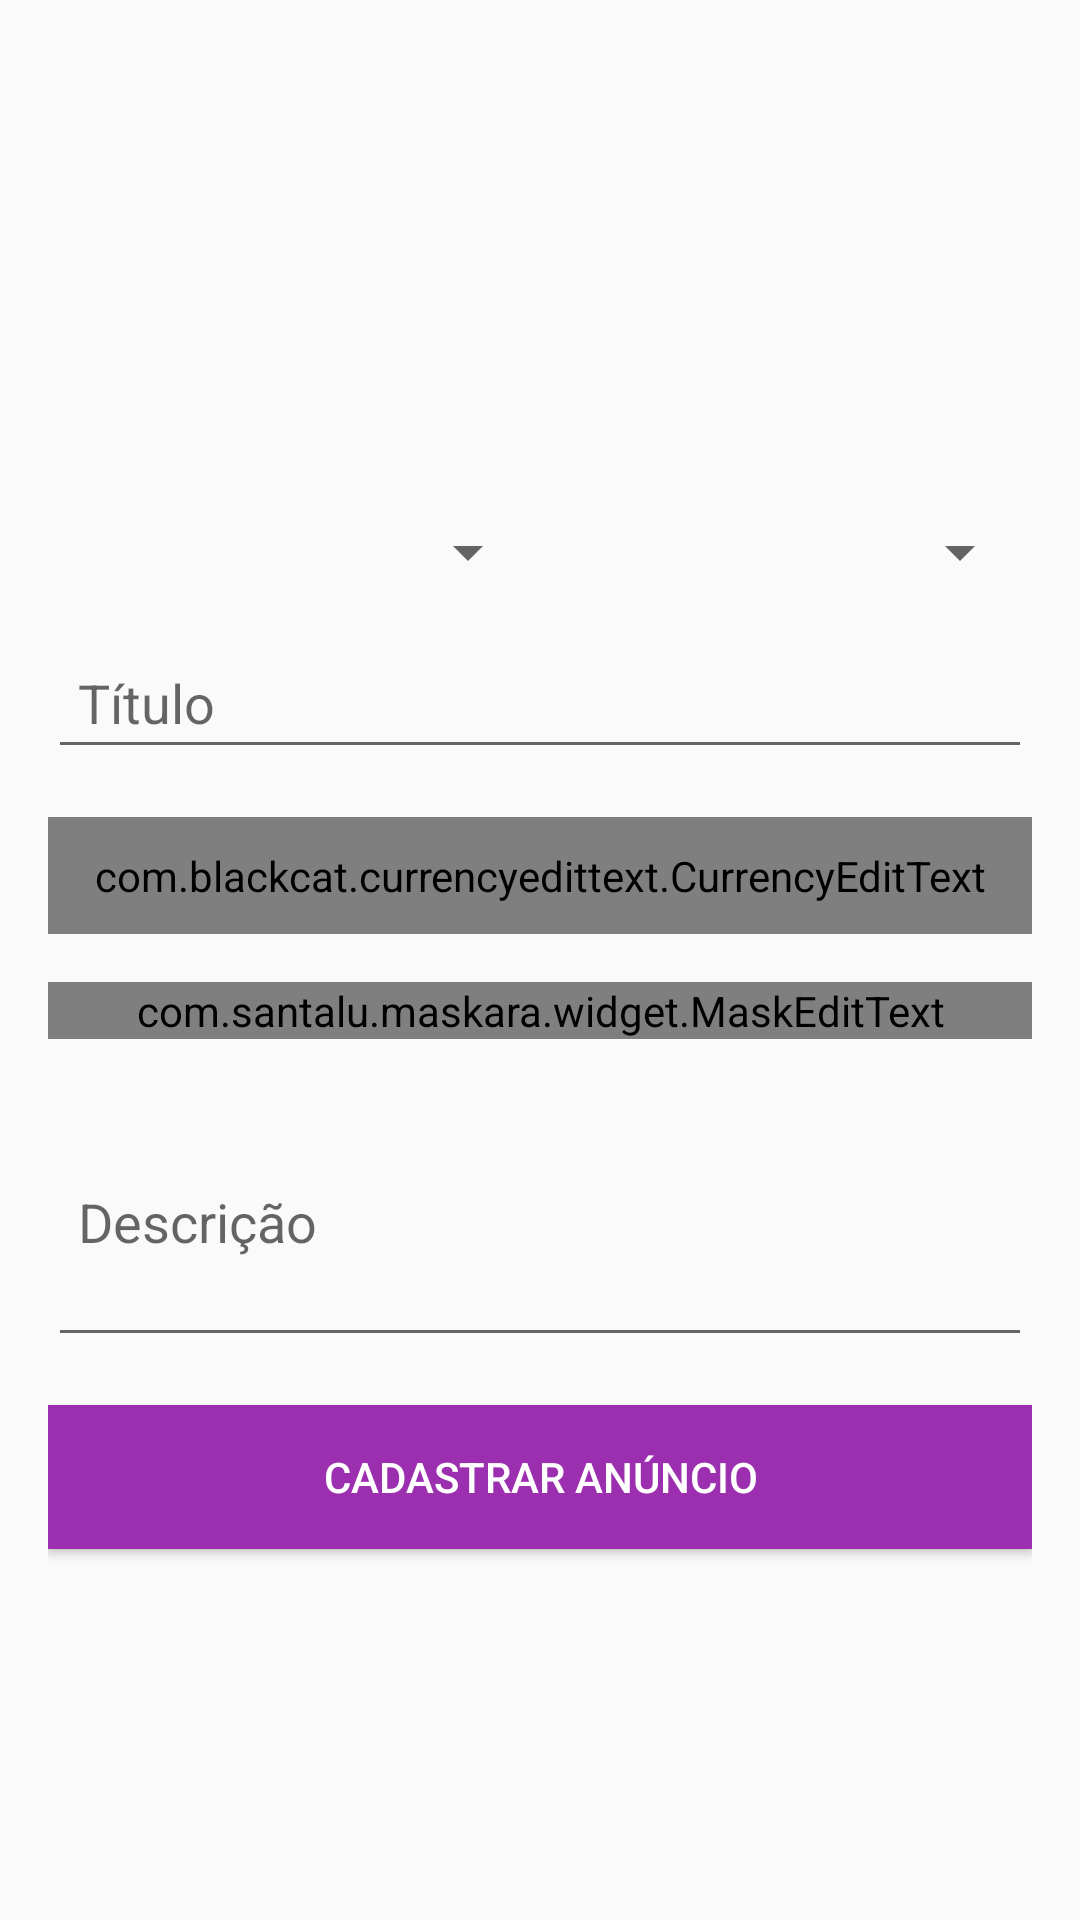

The Android layout XML behind this screen, and the referenced resources:
<!-- AndroidManifest.xml: application theme Theme.OLXClone -->
<!-- res/layout/activity_cadastrar_anuncio.xml -->
<?xml version="1.0" encoding="utf-8"?>
<androidx.constraintlayout.widget.ConstraintLayout xmlns:android="http://schemas.android.com/apk/res/android"
    xmlns:app="http://schemas.android.com/apk/res-auto"
    xmlns:tools="http://schemas.android.com/tools"
    android:layout_width="match_parent"
    android:layout_height="match_parent"
    android:padding="16dp"
    tools:context=".activity.CadastrarAnuncioActivity">

    <LinearLayout
        android:id="@+id/linearLayout"
        android:layout_width="0dp"
        android:layout_height="140dp"
        android:orientation="horizontal"
        app:layout_constraintEnd_toEndOf="parent"
        app:layout_constraintStart_toStartOf="parent"
        app:layout_constraintTop_toTopOf="parent">

        <ImageView
            android:id="@+id/imageAnuncio0"
            android:layout_width="0dp"
            android:layout_height="wrap_content"
            android:layout_weight="1"
            android:scaleType="centerInside"
            app:srcCompat="@drawable/padrao" />

        <ImageView
            android:id="@+id/imageAnuncio1"
            android:layout_width="0dp"
            android:layout_height="wrap_content"
            android:layout_weight="1"
            app:srcCompat="@drawable/padrao" />

        <ImageView
            android:id="@+id/imageAnuncio2"
            android:layout_width="0dp"
            android:layout_height="wrap_content"
            android:layout_weight="1"
            app:srcCompat="@drawable/padrao" />
    </LinearLayout>

    <Spinner
        android:id="@+id/spinnerEstado"
        android:layout_width="0dp"
        android:layout_height="wrap_content"
        android:layout_marginTop="16dp"
        app:layout_constraintEnd_toStartOf="@+id/spinnerCategoria"
        app:layout_constraintHorizontal_bias="0.5"
        app:layout_constraintHorizontal_chainStyle="packed"
        app:layout_constraintStart_toStartOf="parent"
        app:layout_constraintTop_toBottomOf="@+id/linearLayout" />

    <Spinner
        android:id="@+id/spinnerCategoria"
        android:layout_width="0dp"
        android:layout_height="wrap_content"
        android:layout_marginTop="16dp"
        app:layout_constraintEnd_toEndOf="parent"
        app:layout_constraintHorizontal_bias="0.5"
        app:layout_constraintStart_toEndOf="@+id/spinnerEstado"
        app:layout_constraintTop_toBottomOf="@+id/linearLayout" />

    <EditText
        android:id="@+id/editTextTitulo"
        android:layout_width="0dp"
        android:layout_height="wrap_content"
        android:layout_marginTop="16dp"
        android:ems="10"
        android:hint="@string/hint_titulo"
        android:inputType="text"
        android:padding="10dp"
        app:layout_constraintEnd_toEndOf="parent"
        app:layout_constraintStart_toStartOf="parent"
        app:layout_constraintTop_toBottomOf="@+id/spinnerEstado" />

    <com.blackcat.currencyedittext.CurrencyEditText
        android:id="@+id/editTextValor"
        android:layout_width="0dp"
        android:layout_height="wrap_content"
        android:layout_marginTop="16dp"
        android:ems="10"
        android:hint="@string/hint_valor"
        android:inputType="number"
        android:padding="10dp"
        app:layout_constraintEnd_toEndOf="parent"
        app:layout_constraintStart_toStartOf="parent"
        app:layout_constraintTop_toBottomOf="@+id/editTextTitulo" />

    <EditText
        android:id="@+id/editTextDescricao"
        android:layout_width="0dp"
        android:layout_height="90dp"
        android:layout_marginTop="16dp"
        android:ems="10"
        android:hint="@string/hint_descricao"
        android:inputType="text"
        android:padding="10dp"
        android:singleLine="false"
        app:layout_constraintEnd_toEndOf="parent"
        app:layout_constraintStart_toStartOf="parent"
        app:layout_constraintTop_toBottomOf="@+id/editTextTelefone" />

    <Button
        android:id="@+id/buttonCadastrarAnuncio"
        android:layout_width="0dp"
        android:layout_height="wrap_content"
        android:layout_marginTop="16dp"
        android:background="@color/purple"
        android:text="@string/button_cadastrar"
        android:textColor="@color/white"
        app:layout_constraintEnd_toEndOf="parent"
        app:layout_constraintStart_toStartOf="parent"
        app:layout_constraintTop_toBottomOf="@+id/editTextDescricao" />

    <com.santalu.maskara.widget.MaskEditText
        android:id="@+id/editTextTelefone"
        android:layout_width="0dp"
        android:layout_height="wrap_content"
        android:layout_marginTop="16dp"
        android:ems="10"
        android:hint="@string/hint_telefone"
        android:inputType="phone"
        app:layout_constraintEnd_toEndOf="parent"
        app:layout_constraintStart_toStartOf="parent"
        app:layout_constraintTop_toBottomOf="@+id/editTextValor"
        app:mask="(##) #####-####" />

</androidx.constraintlayout.widget.ConstraintLayout>
<!-- resources referenced by this layout -->
<resources>
  <color name="purple">#FF9C2FB0</color>
  <color name="white">#FFFFFFFF</color>
  <string name="button_cadastrar">Cadastrar anúncio</string>
  <string name="hint_descricao">Descrição</string>
  <string name="hint_telefone">Telefone</string>
  <string name="hint_titulo">Título</string>
  <string name="hint_valor">Valor</string>
  <style name="Theme.OLXClone" parent="Base.Theme.OLXClone" />
  <style name="Base.Theme.OLXClone" parent="Theme.AppCompat.Light.DarkActionBar">
          
          
          <item name="colorPrimary">@color/purple</item>
          <item name="colorPrimaryDark">@color/purpleDark</item>
          <item name="colorAccent">@color/red</item>
      </style>
  <color name="purpleDark">#FF7B1FA2</color>
  <color name="red">#FFFF5722</color>
</resources>
